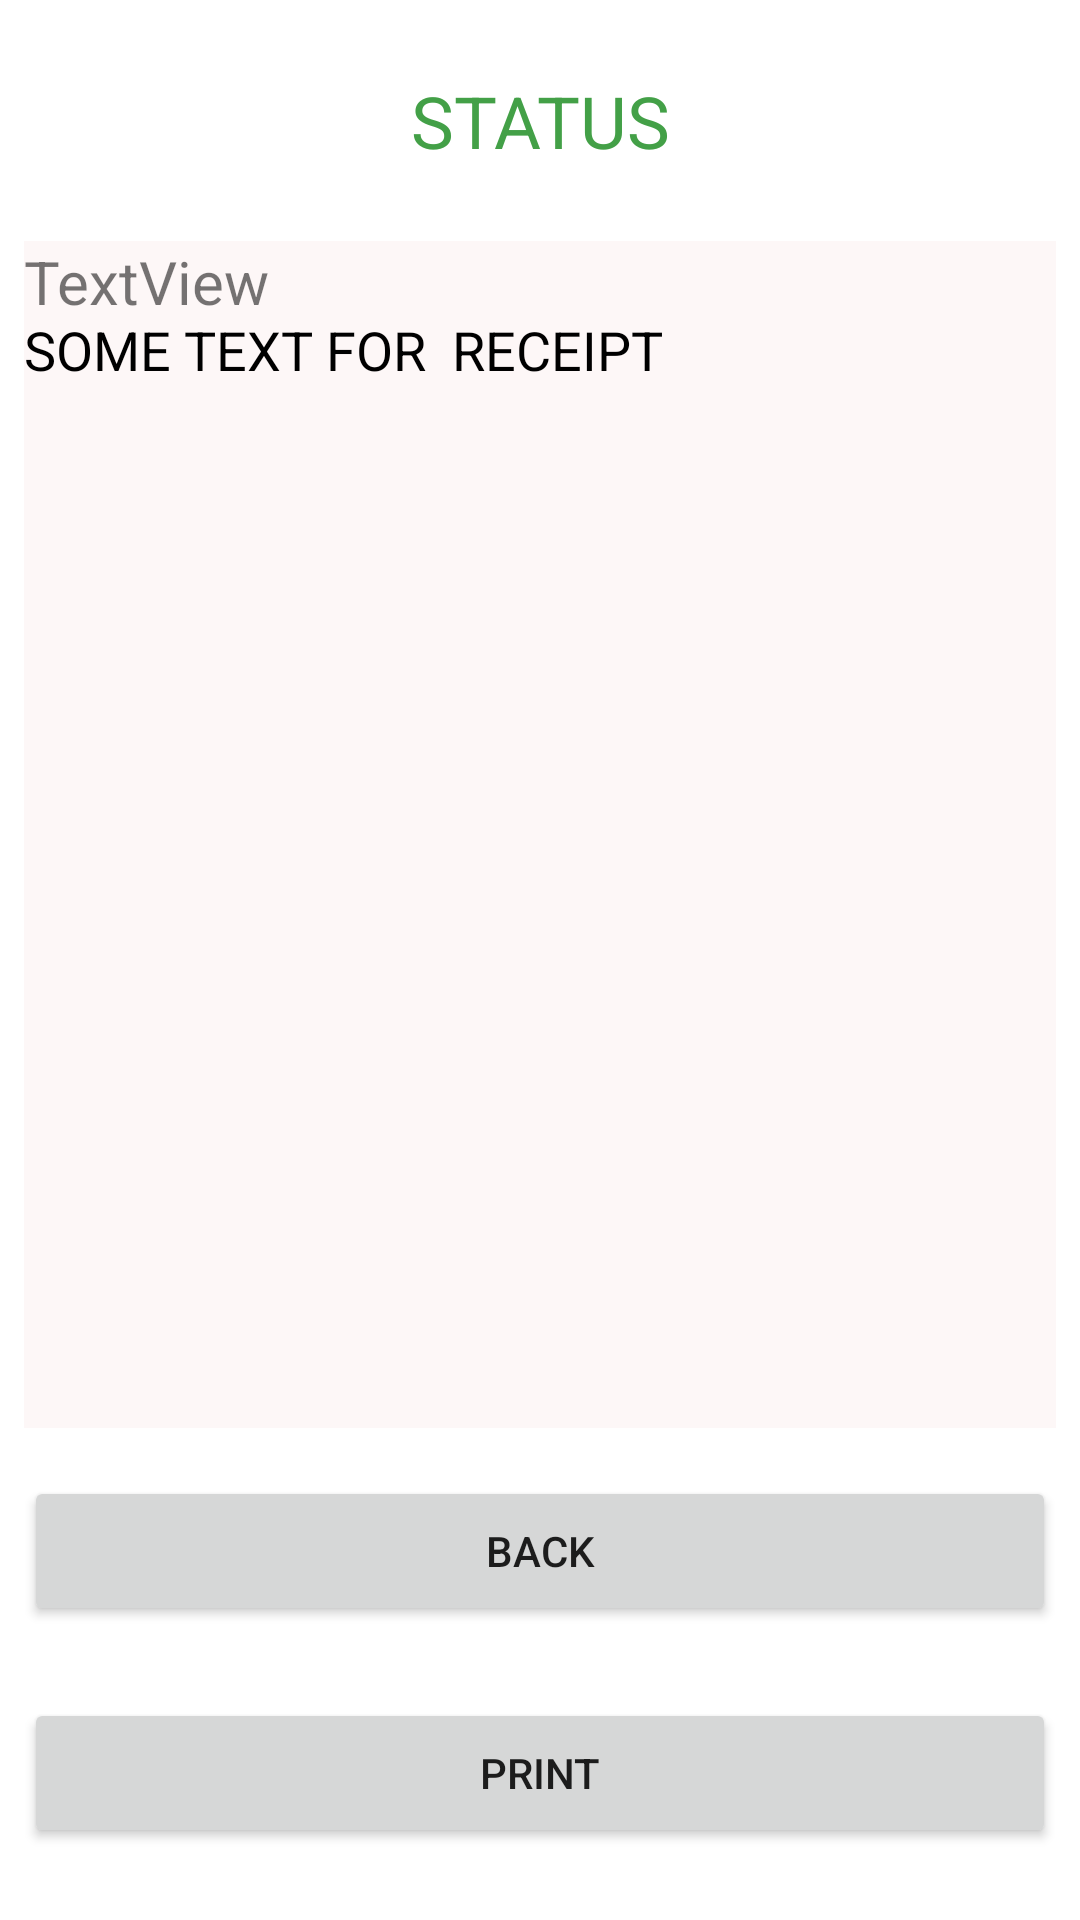

Android layout source for this screen:
<!-- AndroidManifest.xml: application theme Theme.TerminalPOSDemo -->
<!-- res/layout/activity_result.xml -->
<?xml version="1.0" encoding="utf-8"?>
<androidx.constraintlayout.widget.ConstraintLayout xmlns:android="http://schemas.android.com/apk/res/android"
    xmlns:app="http://schemas.android.com/apk/res-auto"
    xmlns:tools="http://schemas.android.com/tools"
    android:layout_width="match_parent"
    android:layout_height="match_parent"
    tools:context="au.com.dmg.terminalposdemo.ActivityResult">

    <TextView
        android:id="@+id/tvMessageHead"
        android:layout_width="match_parent"
        android:layout_height="wrap_content"
        android:layout_marginStart="8dp"
        android:layout_marginTop="24dp"
        android:layout_marginEnd="8dp"
        android:layout_marginBottom="24dp"
        android:background="#00555555"
        android:text="STATUS"
        android:textAlignment="center"
        android:textColor="#43A047"
        android:textSize="24sp"
        app:layout_constraintBottom_toTopOf="@+id/tvReceipt"
        app:layout_constraintEnd_toEndOf="parent"
        app:layout_constraintStart_toStartOf="parent"
        app:layout_constraintTop_toTopOf="parent" />
    <TextView
        android:id="@+id/tvMessageDetail"
        android:layout_width="match_parent"
        android:layout_height="0dp"
        android:layout_marginStart="8dp"
        android:layout_marginTop="24dp"
        android:layout_marginEnd="8dp"
        android:layout_marginBottom="16dp"
        android:background="#FDF7F7"
        android:isScrollContainer="true"
        android:scrollbars="vertical"
        android:text="@string/textview"
        android:textSize="20sp"
        app:layout_constraintBottom_toTopOf="@+id/btnBack"
        app:layout_constraintEnd_toEndOf="parent"
        app:layout_constraintStart_toStartOf="parent"
        app:layout_constraintTop_toBottomOf="@+id/tvMessageHead"  />

    <TextView
        android:id="@+id/tvReceipt"
        android:layout_width="match_parent"
        android:layout_height="0dp"
        android:layout_marginStart="8dp"
        android:layout_marginTop="24dp"
        android:layout_marginEnd="8dp"
        android:layout_marginBottom="16dp"
        android:background="#FDF7F7"
        android:isScrollContainer="true"
        android:scrollbars="vertical"
        android:text="SOME TEXT FOR  RECEIPT"
        android:textAlignment="textStart"
        android:textColor="#000000"
        android:textSize="18sp"
        app:layout_constraintBottom_toTopOf="@+id/btnBack"
        app:layout_constraintEnd_toEndOf="parent"
        app:layout_constraintStart_toStartOf="parent"
        app:layout_constraintTop_toBottomOf="@+id/tvMessageHead" />

    <Button
        android:id="@+id/btnPrintReceipt"
        android:layout_width="match_parent"
        android:layout_height="50dp"
        android:layout_marginStart="8dp"
        android:layout_marginEnd="8dp"
        android:layout_marginBottom="24dp"
        android:text="Print"
        app:layout_constraintBottom_toBottomOf="parent"
        app:layout_constraintEnd_toEndOf="parent"
        app:layout_constraintStart_toStartOf="parent" />

    <Button
        android:id="@+id/btnBack"
        android:layout_width="match_parent"
        android:layout_height="50dp"
        android:layout_marginStart="8dp"
        android:layout_marginTop="24dp"
        android:layout_marginEnd="8dp"
        android:layout_marginBottom="24dp"
        android:text="Back"
        app:layout_constraintBottom_toTopOf="@+id/btnPrintReceipt"
        app:layout_constraintEnd_toEndOf="parent"
        app:layout_constraintHorizontal_bias="0.0"
        app:layout_constraintStart_toStartOf="parent"
        app:layout_constraintTop_toBottomOf="@+id/tvReceipt" />

</androidx.constraintlayout.widget.ConstraintLayout>
<!-- resources referenced by this layout -->
<resources>
  <string name="textview">TextView</string>
  <style name="Theme.TerminalPOSDemo" parent="Theme.MaterialComponents.DayNight.DarkActionBar">
          
          <item name="colorPrimary">@color/datameshDarkPurple</item>
          <item name="colorPrimaryVariant">@color/colorPrimaryDark</item>
          <item name="colorOnPrimary">@color/white</item>
          <item name="colorAccent">@color/colorAccent</item>
          <item name="android:navigationBarColor">@color/navigationBarColor</item>
          <item name="android:windowAnimationStyle">@null</item>
          
          <item name="android:statusBarColor" tools:targetApi="l">?attr/colorPrimaryVariant</item>
  
  
  
  </style>
  <color name="datameshDarkPurple">#141F35</color>
  <color name="colorPrimaryDark">#01111E</color>
  <color name="white">#FFFFFF</color>
  <color name="colorAccent">#1F5497</color>
  <color name="navigationBarColor">#1F5497</color>
</resources>
